The GitHub repository ryandieumegarde/PokemonClassifier contains a labelled image folder "Images" with 39 categories: Abra, Arcanine, Articuno, Beedrill, Blastoise, Bulbasaur, Butterfree, Charizard, Charmander, Diglett, Ditto, Dragonite, Eevee, Electabuzz, Electrode, Flareon, Gengar, Geodude, Gyarados, Jolteon, Magmar, Marowak, Mew, Mewtwo, Moltres, Nidoking, Nidoqueen, Oddish, Pikachu, Poliwag, Raichu, Sandshrew, Slowpoke, Squirtle, Staryu, Vaporeon, Venomoth, Venusaur, Zapdos. Examples follow, each with its label.

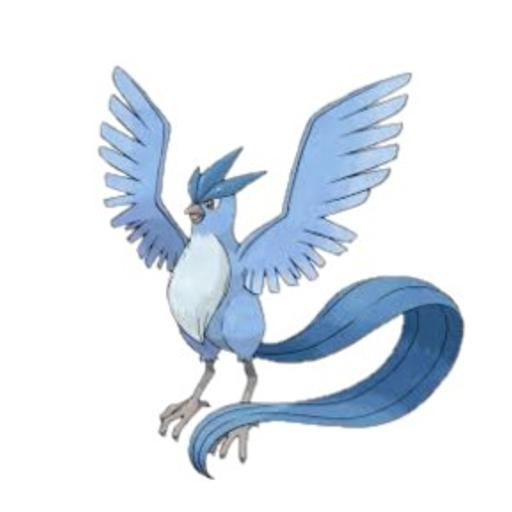
Label: Articuno

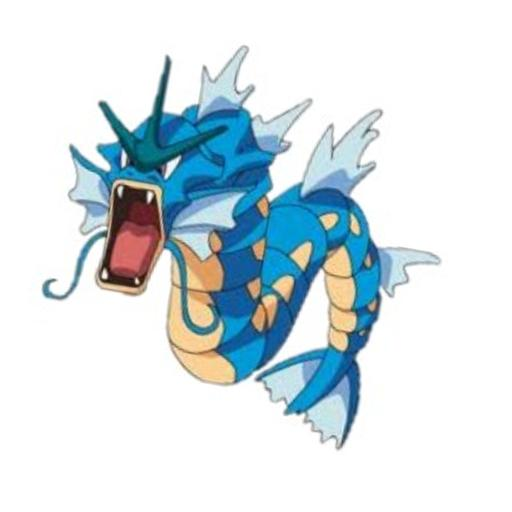
Label: Gyarados

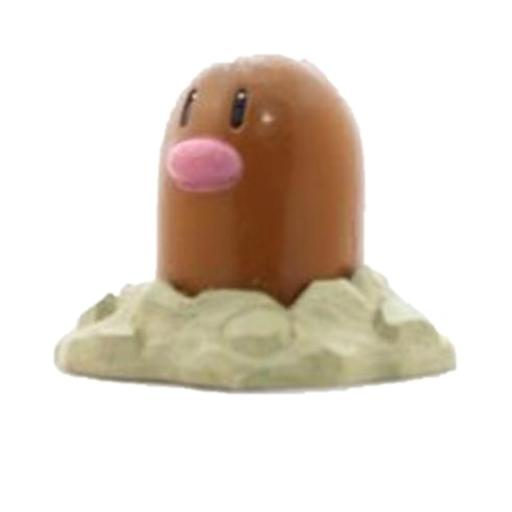
Label: Diglett

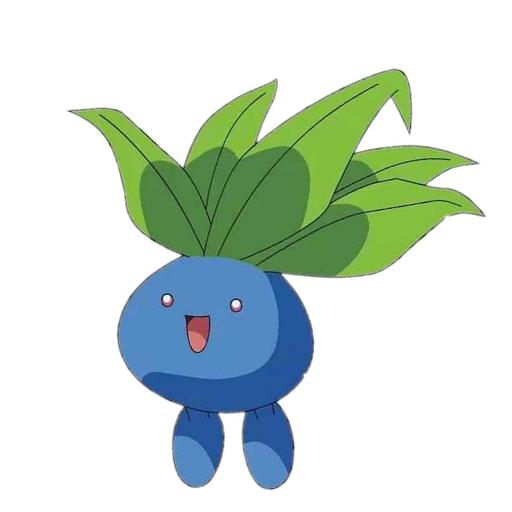
Label: Oddish

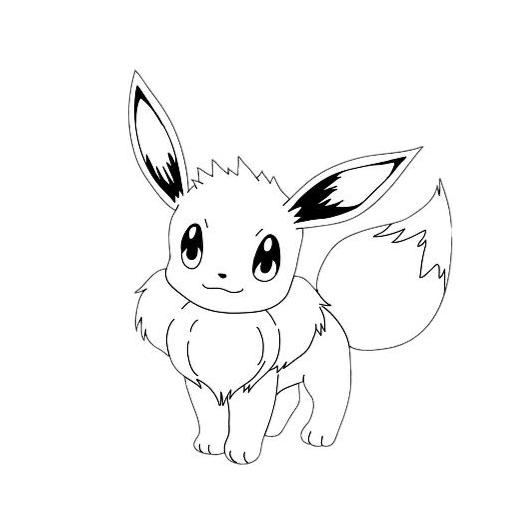
Label: Eevee

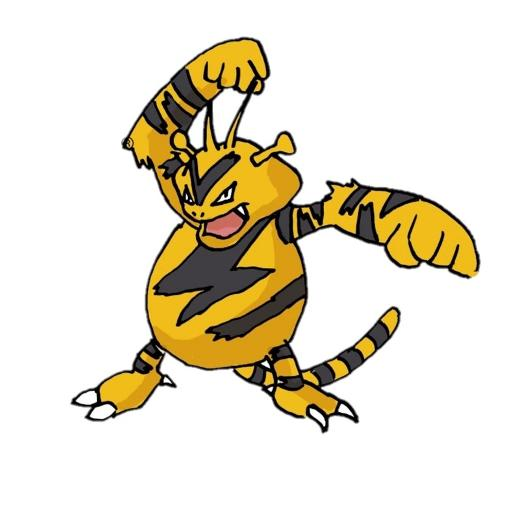
Label: Electabuzz
